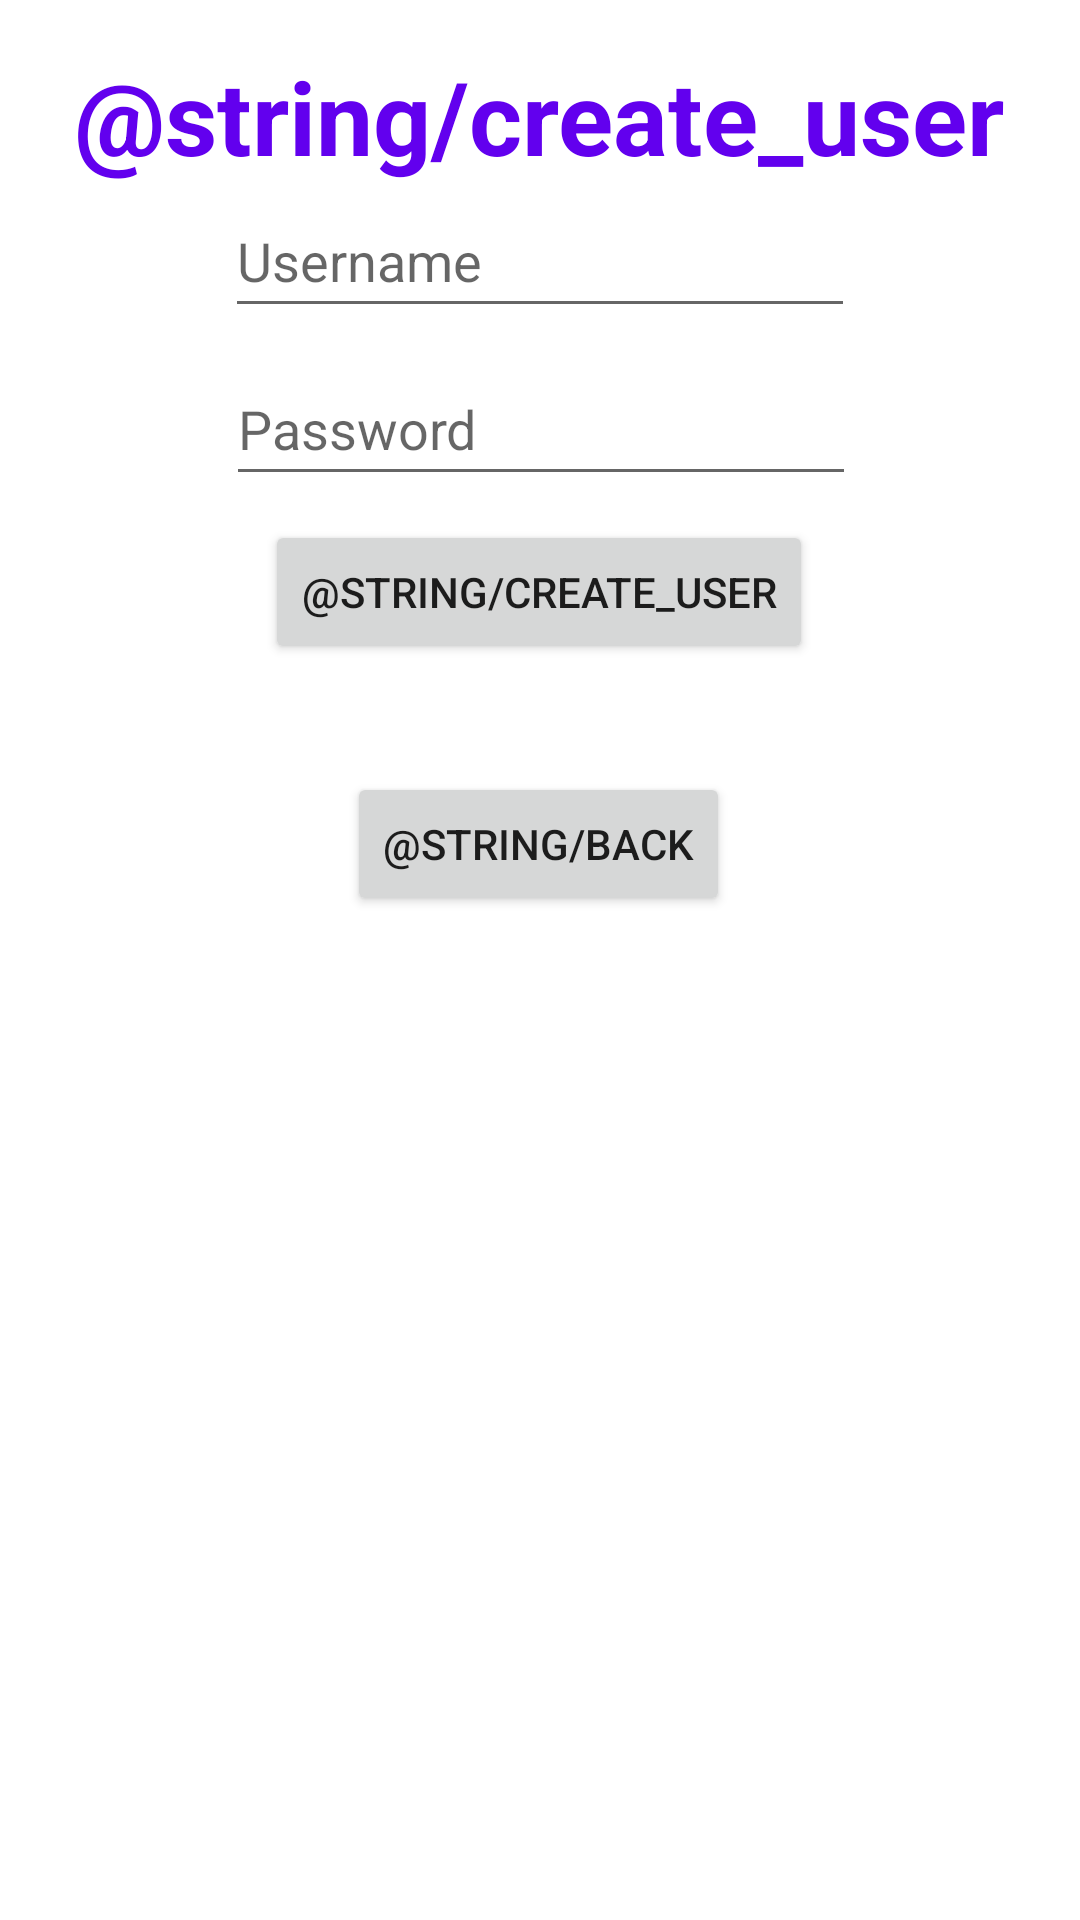

The Android layout XML behind this screen, and the referenced resources:
<!-- AndroidManifest.xml: application theme Theme.Project01Group14 -->
<!-- res/layout/activity_admin_createuser.xml -->
<?xml version="1.0" encoding="utf-8"?>
<androidx.constraintlayout.widget.ConstraintLayout xmlns:android="http://schemas.android.com/apk/res/android"
    xmlns:app="http://schemas.android.com/apk/res-auto"
    xmlns:tools="http://schemas.android.com/tools"
    android:layout_width="match_parent"
    android:layout_height="match_parent">

    <TextView
        android:id="@+id/textViewCreateUser"
        android:layout_width="wrap_content"
        android:layout_height="wrap_content"
        android:layout_marginTop="16dp"
        android:text="@string/create_user"
        android:textColor="@color/purple_500"
        android:textSize="34sp"
        android:textStyle="bold"
        app:layout_constraintEnd_toEndOf="parent"
        app:layout_constraintHorizontal_bias="0.498"
        app:layout_constraintStart_toStartOf="parent"
        app:layout_constraintTop_toTopOf="parent" />

    <EditText
        android:id="@+id/editTextCreateUsername"
        android:layout_width="wrap_content"
        android:layout_height="wrap_content"
        android:ems="10"
        android:hint="@string/username"
        android:inputType="textPersonName"
        android:minHeight="48dp"
        app:layout_constraintEnd_toEndOf="parent"
        app:layout_constraintStart_toStartOf="parent"
        app:layout_constraintTop_toBottomOf="@+id/textViewCreateUser" />

    <EditText
        android:id="@+id/editTextCreatePassword"
        android:layout_width="wrap_content"
        android:layout_height="wrap_content"
        android:layout_marginTop="8dp"
        android:ems="10"
        android:hint="@string/password"
        android:inputType="textPassword"
        android:minHeight="48dp"
        app:layout_constraintEnd_toEndOf="parent"
        app:layout_constraintHorizontal_bias="0.502"
        app:layout_constraintStart_toStartOf="parent"
        app:layout_constraintTop_toBottomOf="@+id/editTextCreateUsername" />

    <Button
        android:id="@+id/buttonCreateNewUser"
        android:layout_width="wrap_content"
        android:layout_height="wrap_content"
        android:layout_marginTop="8dp"
        android:text="@string/create_user"
        app:layout_constraintEnd_toEndOf="parent"
        app:layout_constraintHorizontal_bias="0.498"
        app:layout_constraintStart_toStartOf="parent"
        app:layout_constraintTop_toBottomOf="@+id/editTextCreatePassword" />

    <Button
        android:id="@+id/buttonToAdminFromCreate"
        android:layout_width="wrap_content"
        android:layout_height="wrap_content"
        android:layout_marginTop="36dp"
        android:text="@string/back"
        app:layout_constraintEnd_toEndOf="parent"
        app:layout_constraintHorizontal_bias="0.498"
        app:layout_constraintStart_toStartOf="parent"
        app:layout_constraintTop_toBottomOf="@+id/buttonCreateNewUser" />
</androidx.constraintlayout.widget.ConstraintLayout>
<!-- resources referenced by this layout -->
<resources>
  <string name="password">Password</string>
  <string name="username">Username</string>
  <style name="Theme.Project01Group14" parent="Theme.MaterialComponents.DayNight.DarkActionBar">
          
          <item name="colorPrimary">@color/purple_500</item>
          <item name="colorPrimaryVariant">@color/purple_700</item>
          <item name="colorOnPrimary">@color/white</item>
          
          <item name="colorSecondary">@color/teal_200</item>
          <item name="colorSecondaryVariant">@color/teal_700</item>
          <item name="colorOnSecondary">@color/black</item>
          
          <item name="android:statusBarColor" tools:targetApi="l">?attr/colorPrimaryVariant</item>
          
      </style>
  <!-- not gathered from this repository: default colours our renderer supplied (Android Studio template values) -->
  <color name="purple_500">#FF6200EE</color>
  <color name="purple_700">#FF3700B3</color>
  <color name="teal_200">#FF03DAC5</color>
  <color name="teal_700">#FF018786</color>
  <color name="black">#FF000000</color>
  <color name="white">#FFFFFFFF</color>
</resources>
